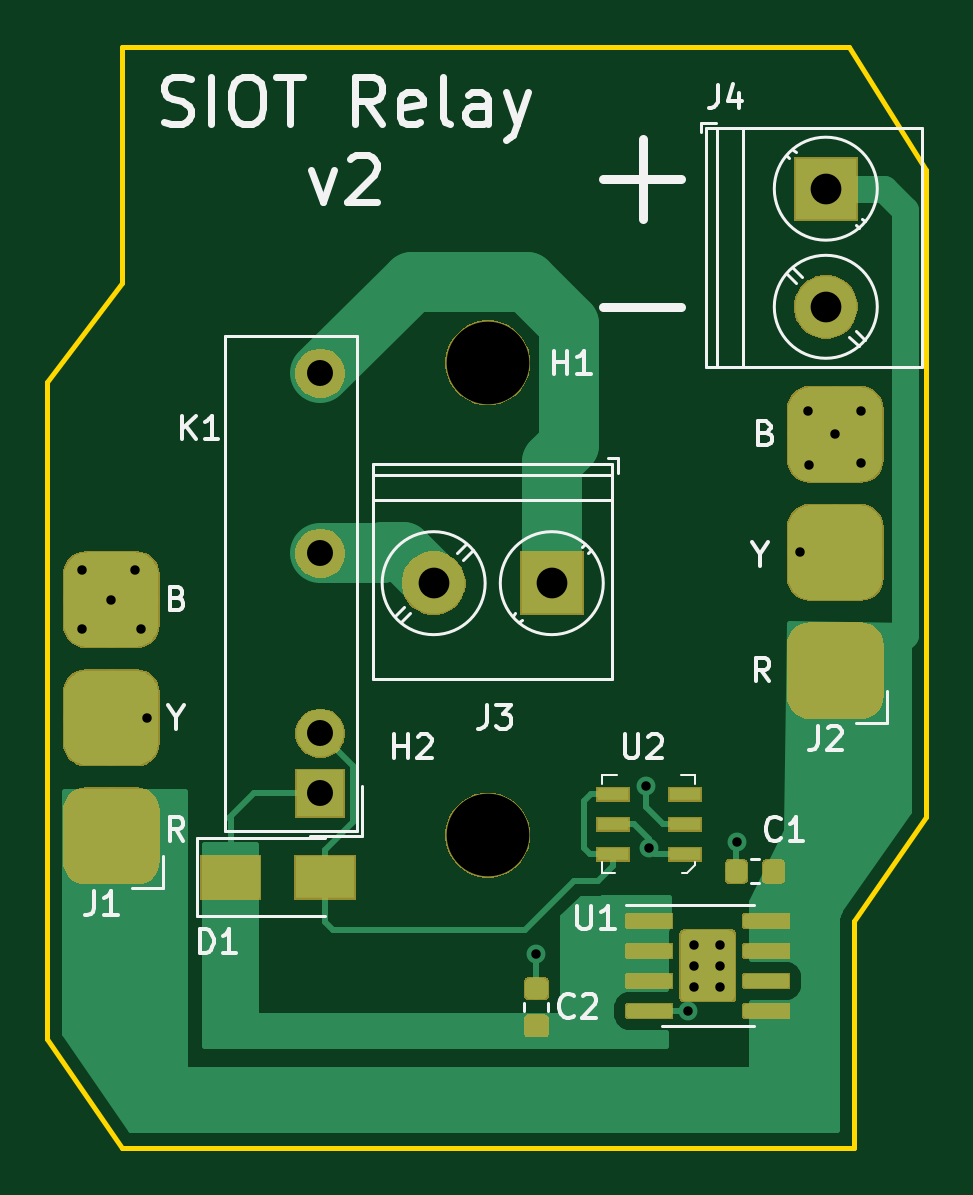
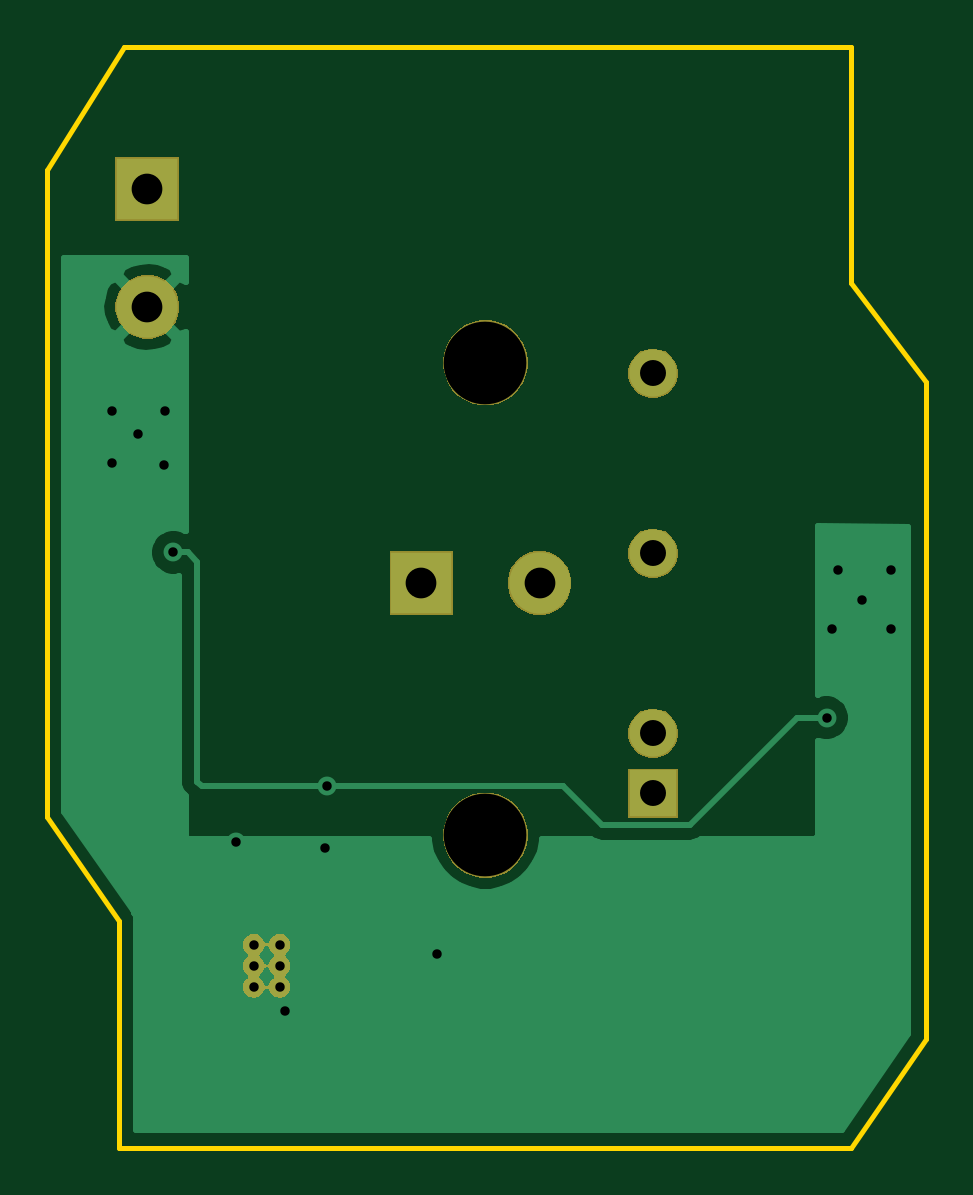
Circuit board: 11 layer files. Board 37.2 x 46.6 mm.
- bottom_copper: siot-node-relay-B_Cu.gbr (18080 bytes)
- bottom_mask: siot-node-relay-B_Mask.gbr (15813 bytes)
- paste: siot-node-relay-B_Paste.gbr (489 bytes)
- bottom_silk: siot-node-relay-B_SilkS.gbr (490 bytes)
- outline: siot-node-relay-Edge_Cuts.gbr (990 bytes)
- top_copper: siot-node-relay-F_Cu.gbr (45985 bytes)
- top_mask: siot-node-relay-F_Mask.gbr (28465 bytes)
- paste: siot-node-relay-F_Paste.gbr (41722 bytes)
- top_silk: siot-node-relay-F_SilkS.gbr (14304 bytes)
- drill: siot-node-relay-NPTH.drl (319 bytes)
- drill: siot-node-relay-PTH.drl (803 bytes)

=== bottom_copper: siot-node-relay-B_Cu.gbr (18080 bytes, source omitted) ===
=== bottom_mask: siot-node-relay-B_Mask.gbr (15813 bytes, source omitted) ===
=== paste: siot-node-relay-B_Paste.gbr ===
G04 #@! TF.GenerationSoftware,KiCad,Pcbnew,5.1.4*
G04 #@! TF.CreationDate,2020-01-08T09:35:31-05:00*
G04 #@! TF.ProjectId,siot-node-relay,73696f74-2d6e-46f6-9465-2d72656c6179,rev?*
G04 #@! TF.SameCoordinates,Original*
G04 #@! TF.FileFunction,Paste,Bot*
G04 #@! TF.FilePolarity,Positive*
%FSLAX46Y46*%
G04 Gerber Fmt 4.6, Leading zero omitted, Abs format (unit mm)*
G04 Created by KiCad (PCBNEW 5.1.4) date 2020-01-08 09:35:31*
%MOMM*%
%LPD*%
G04 APERTURE LIST*
G04 APERTURE END LIST*
M02*

=== bottom_silk: siot-node-relay-B_SilkS.gbr ===
G04 #@! TF.GenerationSoftware,KiCad,Pcbnew,5.1.4*
G04 #@! TF.CreationDate,2020-01-08T09:35:31-05:00*
G04 #@! TF.ProjectId,siot-node-relay,73696f74-2d6e-46f6-9465-2d72656c6179,rev?*
G04 #@! TF.SameCoordinates,Original*
G04 #@! TF.FileFunction,Legend,Bot*
G04 #@! TF.FilePolarity,Positive*
%FSLAX46Y46*%
G04 Gerber Fmt 4.6, Leading zero omitted, Abs format (unit mm)*
G04 Created by KiCad (PCBNEW 5.1.4) date 2020-01-08 09:35:31*
%MOMM*%
%LPD*%
G04 APERTURE LIST*
G04 APERTURE END LIST*
M02*

=== outline: siot-node-relay-Edge_Cuts.gbr ===
G04 #@! TF.GenerationSoftware,KiCad,Pcbnew,5.1.4*
G04 #@! TF.CreationDate,2020-01-08T09:35:31-05:00*
G04 #@! TF.ProjectId,siot-node-relay,73696f74-2d6e-46f6-9465-2d72656c6179,rev?*
G04 #@! TF.SameCoordinates,Original*
G04 #@! TF.FileFunction,Profile,NP*
%FSLAX46Y46*%
G04 Gerber Fmt 4.6, Leading zero omitted, Abs format (unit mm)*
G04 Created by KiCad (PCBNEW 5.1.4) date 2020-01-08 09:35:31*
%MOMM*%
%LPD*%
G04 APERTURE LIST*
%ADD10C,0.200000*%
G04 APERTURE END LIST*
D10*
X195950000Y-109100000D02*
X199000000Y-104700000D01*
X195950000Y-118700000D02*
X195950000Y-109100000D01*
X161800000Y-114100000D02*
X164950000Y-118700000D01*
X164950000Y-82100000D02*
X161800000Y-86300000D01*
X164950000Y-72100000D02*
X164950000Y-82100000D01*
X195750000Y-72100000D02*
X199000000Y-77300000D01*
X195750000Y-72100000D02*
X164950000Y-72100000D01*
X161800000Y-86300000D02*
X161800000Y-114100000D01*
X164950000Y-118700000D02*
X195950000Y-118700000D01*
X199000000Y-104700000D02*
X199000000Y-77300000D01*
M02*

=== top_copper: siot-node-relay-F_Cu.gbr (45985 bytes, source omitted) ===
=== top_mask: siot-node-relay-F_Mask.gbr (28465 bytes, source omitted) ===
=== paste: siot-node-relay-F_Paste.gbr (41722 bytes, source omitted) ===
=== top_silk: siot-node-relay-F_SilkS.gbr (14304 bytes, source omitted) ===
=== drill: siot-node-relay-NPTH.drl ===
M48
; DRILL file {KiCad 5.1.4} date Wed 08 Jan 2020 09:33:55 AM EST
; FORMAT={-:-/ absolute / inch / decimal}
; #@! TF.CreationDate,2020-01-08T09:33:55-05:00
; #@! TF.GenerationSoftware,Kicad,Pcbnew,5.1.4
; #@! TF.FileFunction,NonPlated,1,2,NPTH
FMAT,2
INCH
T1C0.1378
%
G90
G05
T1
X7.1039Y-3.365
X7.1039Y-4.1524
T0
M30

=== drill: siot-node-relay-PTH.drl ===
M48
; DRILL file {KiCad 5.1.4} date Wed 08 Jan 2020 09:33:55 AM EST
; FORMAT={-:-/ absolute / inch / decimal}
; #@! TF.CreationDate,2020-01-08T09:33:55-05:00
; #@! TF.GenerationSoftware,Kicad,Pcbnew,5.1.4
; #@! TF.FileFunction,Plated,1,2,PTH
FMAT,2
INCH
T1C0.0157
T2C0.0433
T3C0.0512
%
G90
G05
T1
X6.4272Y-3.7106
X6.4272Y-3.8091
X6.4764Y-3.7598
X6.5157Y-3.7106
X6.5256Y-3.8091
X6.5354Y-3.9567
X7.185Y-4.3504
X7.3681Y-4.0709
X7.372Y-4.1732
X7.4372Y-4.4451
X7.5197Y-4.1634
X7.624Y-3.6811
X7.6378Y-3.4449
X7.6398Y-3.5354
X7.6831Y-3.4843
X7.7264Y-3.4449
X7.7264Y-3.5315
X7.4469Y-4.3346
X7.4469Y-4.3701
X7.4469Y-4.4055
X7.4902Y-4.3346
X7.4902Y-4.3701
X7.4902Y-4.4055
T2
X6.8248Y-3.3827
X6.8248Y-3.6827
X6.8248Y-3.9827
X6.8248Y-4.0827
T3
X7.0138Y-3.7323
X7.2106Y-3.7323
X7.6673Y-3.0748
X7.6673Y-3.2717
T0
M30

